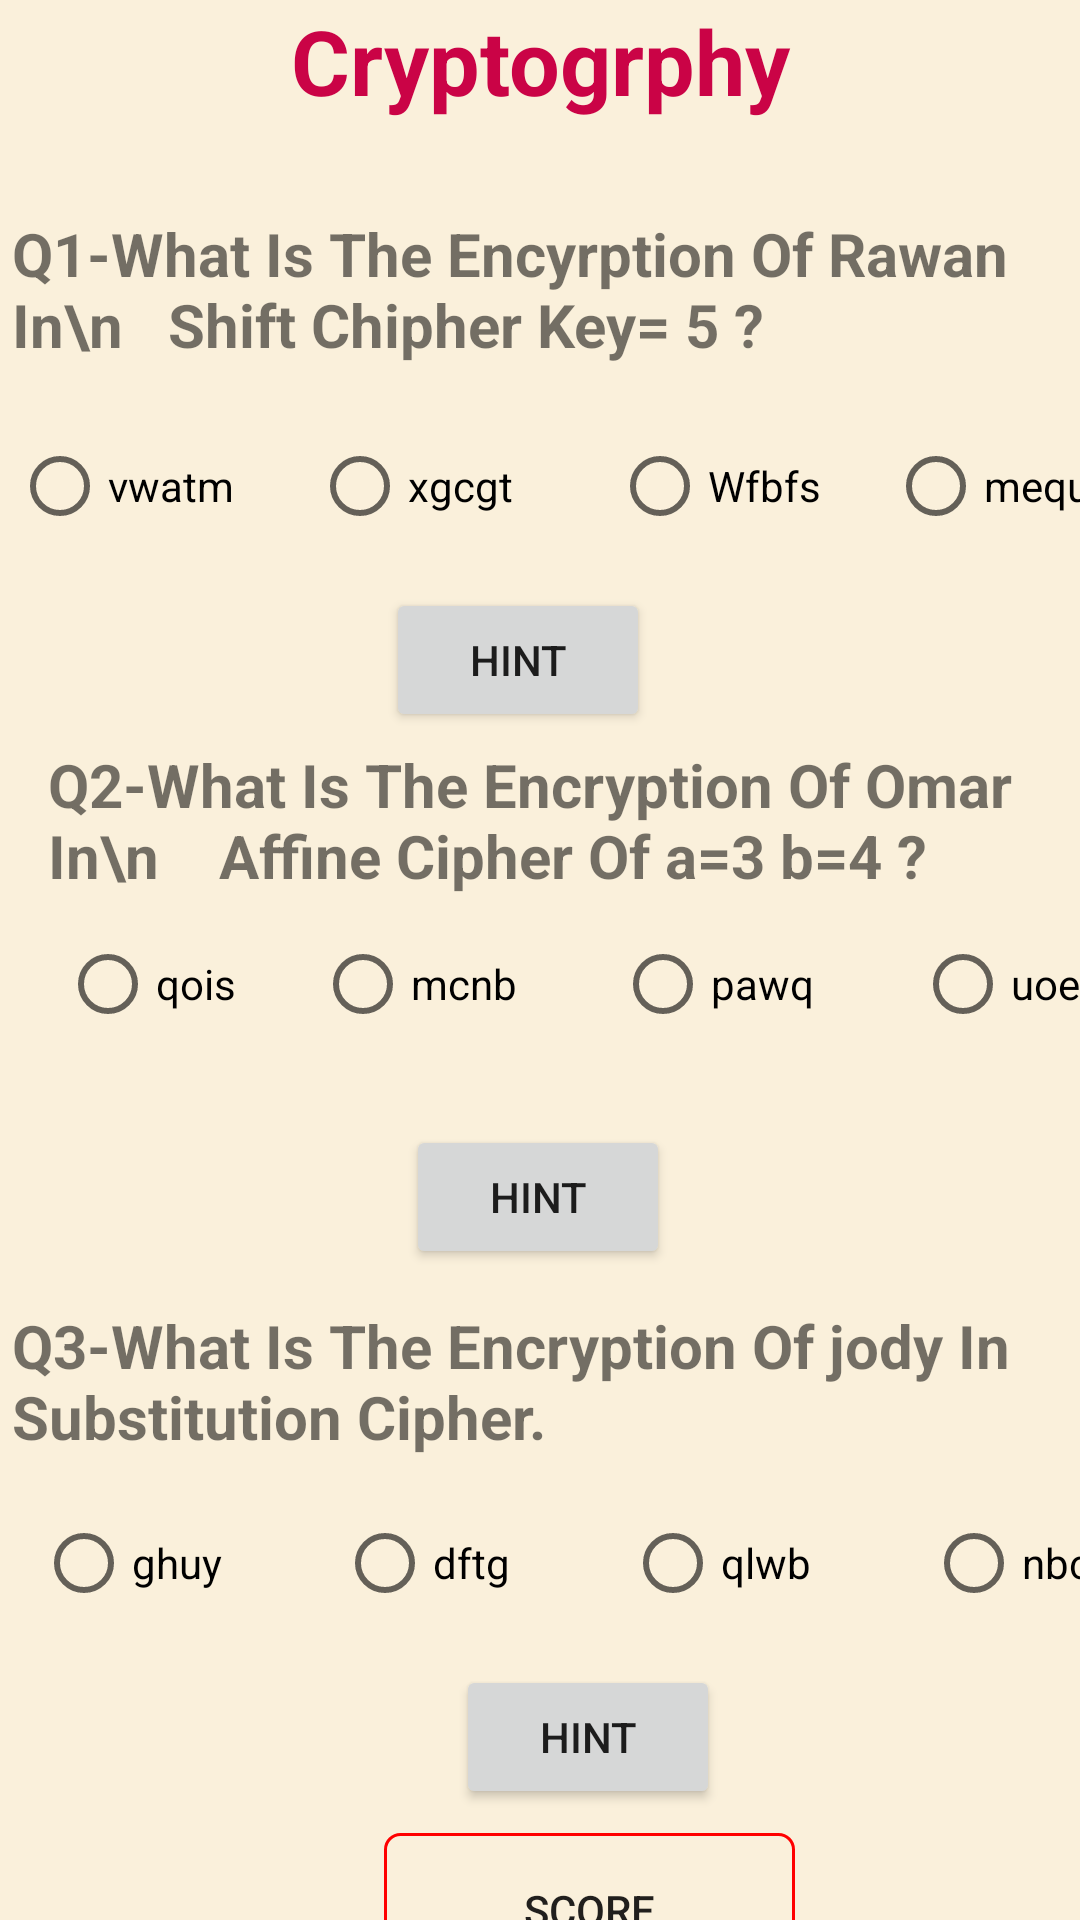

Reconstruct the res/layout file that produces this screen, plus the resources it refers to.
<!-- AndroidManifest.xml: activity theme Apptheme -->
<!-- res/layout/activity_crypto.xml -->
<?xml version="1.0" encoding="utf-8"?>
<androidx.constraintlayout.widget.ConstraintLayout xmlns:android="http://schemas.android.com/apk/res/android"
    xmlns:app="http://schemas.android.com/apk/res-auto"
    xmlns:tools="http://schemas.android.com/tools"
    android:id="@+id/main"
    android:layout_width="match_parent"
    android:layout_height="match_parent"
    tools:context=".CryptoActivity"
    android:background="@color/back">

    <TextView
        android:id="@+id/textView7"
        android:layout_width="226dp"
        android:layout_height="43dp"
        android:gravity="center"
        android:text="Cryptogrphy Quiz"
        android:textColor="#CA0346"
        android:textSize="30sp"
        android:textStyle="bold"
        app:layout_constraintEnd_toEndOf="parent"
        app:layout_constraintStart_toStartOf="parent"
        app:layout_constraintTop_toTopOf="parent" />

    <TextView
        android:id="@+id/textView2"
        android:layout_width="372dp"
        android:layout_height="59dp"
        android:layout_marginStart="4dp"
        android:layout_marginTop="28dp"
        android:text="Q1-What Is The Encyrption Of Rawan In\n   Shift Chipher Key= 5 ?"
        android:textSize="20sp"
        android:textStyle="bold"
        app:layout_constraintStart_toStartOf="parent"
        app:layout_constraintTop_toBottomOf="@+id/textView7" />

    <RadioGroup
        android:id="@+id/radioGroup"
        android:layout_width="401dp"
        android:layout_height="42dp"
        android:layout_marginStart="4dp"
        android:layout_marginTop="16dp"
        android:orientation="horizontal"
        app:layout_constraintStart_toStartOf="parent"
        app:layout_constraintTop_toBottomOf="@+id/textView2">

        <RadioButton
            android:id="@+id/radioButton"
            android:layout_width="100dp"
            android:layout_height="wrap_content"
            android:text="vwatm" />

        <RadioButton
            android:id="@+id/radioButton2"
            android:layout_width="100dp"
            android:layout_height="wrap_content"
            android:text="xgcgt" />

        <RadioButton
            android:id="@+id/radioButton4"
            android:layout_width="92dp"
            android:layout_height="wrap_content"
            android:text="Wfbfs" />

        <RadioButton
            android:id="@+id/radioButton5"
            android:layout_width="80dp"
            android:layout_height="wrap_content"
            android:layout_weight="1"
            android:text="mequr" />

    </RadioGroup>

    <Button
        android:id="@+id/shift"
        android:layout_width="wrap_content"
        android:layout_height="48dp"
        android:layout_marginTop="8dp"
        android:text="Hint"
        app:layout_constraintEnd_toEndOf="parent"
        app:layout_constraintHorizontal_bias="0.473"
        app:layout_constraintStart_toStartOf="parent"
        app:layout_constraintTop_toBottomOf="@+id/radioGroup" />

    <TextView
        android:id="@+id/textView3"
        android:layout_width="361dp"
        android:layout_height="52dp"
        android:layout_marginStart="16dp"
        android:layout_marginTop="4dp"
        android:text="Q2-What Is The Encryption Of Omar In\n    Affine Cipher Of a=3 b=4 ?"
        android:textSize="20sp"
        android:textStyle="bold"
        app:layout_constraintStart_toStartOf="parent"
        app:layout_constraintTop_toBottomOf="@+id/shift" />

    <RadioGroup
        android:id="@+id/radioGroup2"
        android:layout_width="390dp"
        android:layout_height="55dp"
        android:layout_marginStart="20dp"
        android:layout_marginTop="12dp"
        android:orientation="horizontal"
        app:layout_constraintStart_toStartOf="parent"
        app:layout_constraintTop_toBottomOf="@+id/textView3">

        <RadioButton
            android:id="@+id/radioButton6"
            android:layout_width="85dp"
            android:layout_height="wrap_content"
            android:text="qois" />

        <RadioButton
            android:id="@+id/radioButton7"
            android:layout_width="100dp"
            android:layout_height="wrap_content"
            android:text="mcnb" />

        <RadioButton
            android:id="@+id/radioButton8"
            android:layout_width="100dp"
            android:layout_height="wrap_content"
            android:text="pawq" />

        <RadioButton
            android:id="@+id/radioButton9"
            android:layout_width="107dp"
            android:layout_height="wrap_content"
            android:layout_weight="1"
            android:text="uoed" />

    </RadioGroup>

    <Button
        android:id="@+id/affine"
        android:layout_width="wrap_content"
        android:layout_height="wrap_content"
        android:layout_marginTop="8dp"
        android:text="Hint"
        app:layout_constraintEnd_toEndOf="parent"
        app:layout_constraintHorizontal_bias="0.498"
        app:layout_constraintStart_toStartOf="parent"
        app:layout_constraintTop_toBottomOf="@+id/radioGroup2" />

    <TextView
        android:id="@+id/textView4"
        android:layout_width="399dp"
        android:layout_height="62dp"
        android:layout_marginStart="4dp"
        android:layout_marginTop="12dp"
        android:text="Q3-What Is The Encryption Of jody In Substitution Cipher."
        android:textSize="20sp"
        android:textStyle="bold"
        app:layout_constraintStart_toStartOf="parent"
        app:layout_constraintTop_toBottomOf="@+id/affine" />

    <RadioGroup
        android:id="@+id/radioGroup3"
        android:layout_width="397dp"
        android:layout_height="42dp"
        android:layout_marginStart="12dp"
        android:layout_marginTop="8dp"
        android:orientation="horizontal"
        app:layout_constraintStart_toStartOf="parent"
        app:layout_constraintTop_toBottomOf="@+id/textView4">


        <RadioButton
            android:id="@+id/radioButton10"
            android:layout_width="wrap_content"
            android:layout_height="wrap_content"
            android:layout_weight="1"
            android:text="ghuy" />

        <RadioButton
            android:id="@+id/radioButton11"
            android:layout_width="wrap_content"
            android:layout_height="wrap_content"
            android:layout_weight="1"
            android:text="dftg" />

        <RadioButton
            android:id="@+id/radioButton12"
            android:layout_width="wrap_content"
            android:layout_height="wrap_content"
            android:layout_weight="1"
            android:text="qlwb" />

        <RadioButton
            android:id="@+id/radioButton13"
            android:layout_width="wrap_content"
            android:layout_height="wrap_content"
            android:layout_weight="1"
            android:text="nbcv" />
    </RadioGroup>

    <Button
        android:id="@+id/cipher"
        android:layout_width="wrap_content"
        android:layout_height="48dp"
        android:layout_marginStart="152dp"
        android:layout_marginTop="8dp"
        android:layout_weight="1"
        android:text="Hint"
        app:layout_constraintStart_toStartOf="parent"
        app:layout_constraintTop_toBottomOf="@+id/radioGroup3" />

    <Button
        android:id="@+id/button2"
        android:layout_width="137dp"
        android:layout_height="51dp"
        android:layout_marginStart="128dp"
        android:layout_marginTop="8dp"
        android:background="@drawable/button_custom"
        android:text="score"
        app:layout_constraintStart_toStartOf="parent"
        app:layout_constraintTop_toBottomOf="@+id/cipher"
        />

    <TextView
        android:id="@+id/textView6"
        android:layout_width="365dp"
        android:layout_height="84dp"
        android:layout_marginStart="20dp"
        android:layout_marginTop="8dp"
        android:layout_marginBottom="40dp"
        android:gravity="center"
        android:textColor="#CA0346"
        android:textSize="24sp"
        android:textStyle="bold"
        app:layout_constraintBottom_toBottomOf="parent"
        app:layout_constraintStart_toStartOf="parent"
        app:layout_constraintTop_toBottomOf="@+id/button2"
        app:layout_constraintVertical_bias="0.205" />


</androidx.constraintlayout.widget.ConstraintLayout>
<!-- resources referenced by this layout -->
<resources>
  <color name="back">#faf0db</color>
  <!-- drawable button_custom (drawable) -->
  <?xml version="1.0" encoding="utf-8"?>
  <shape xmlns:android="http://schemas.android.com/apk/res/android" android:shape="rectangle">
      <stroke android:color="#FF0000" android:width="1dp"/>
      <corners android:radius="5dp"/>
  </shape>
  <style name="Apptheme" parent="Theme.AppCompat.Light.NoActionBar">
          
          
      </style>
</resources>
